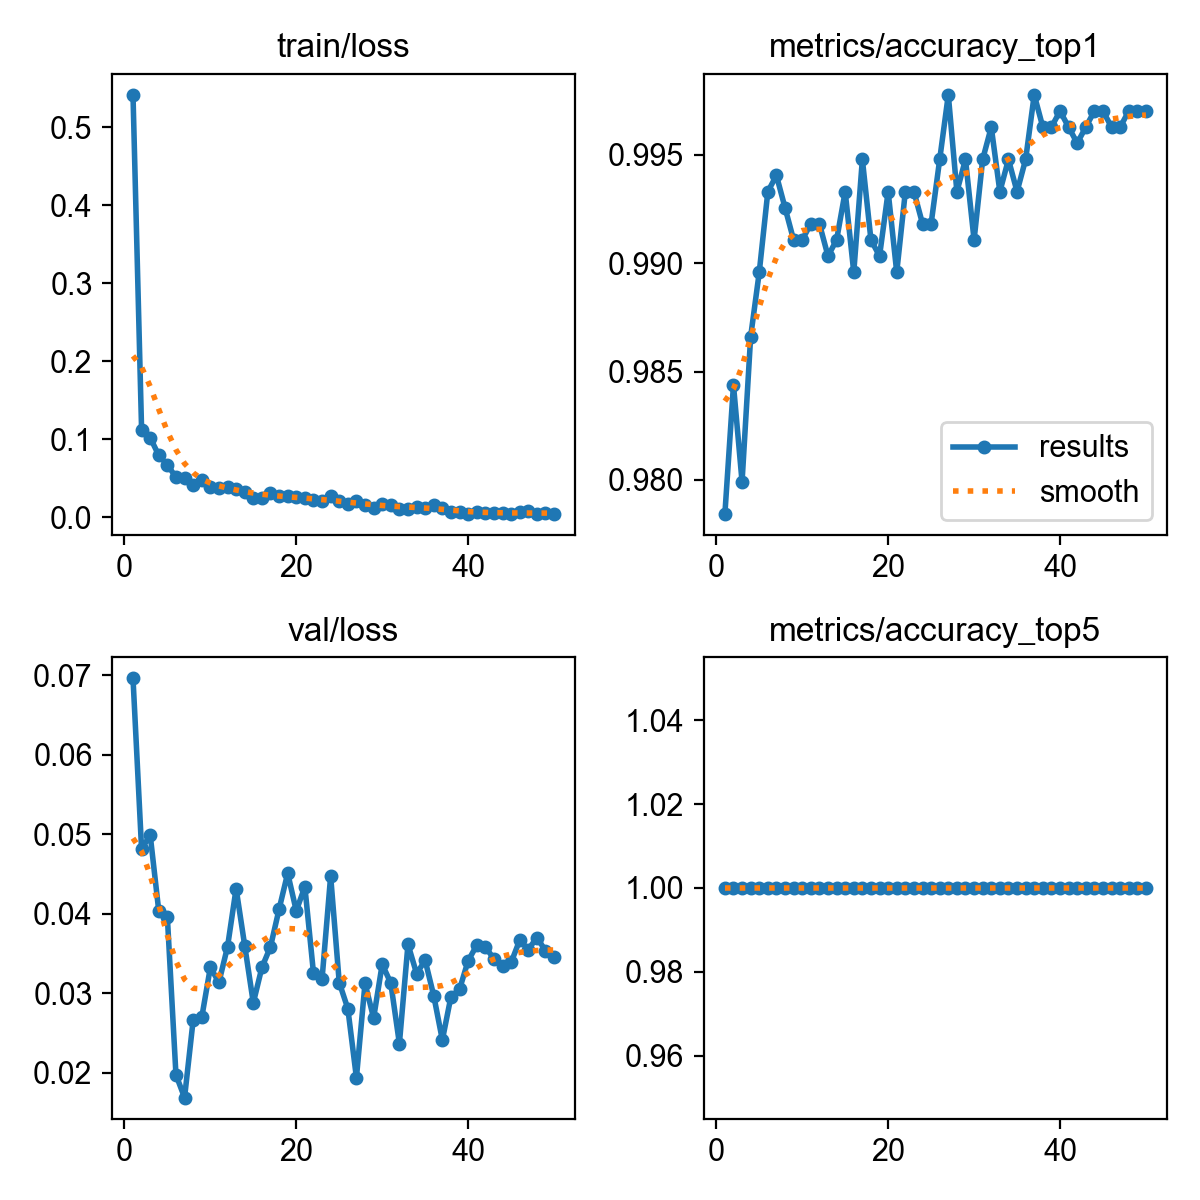

Values plotted in this chart, from the file beside it:
epoch, time, train/loss, metrics/accuracy_top1, metrics/accuracy_top5, val/loss, lr/pg0, lr/pg1, lr/pg2
1, 33.47, 0.5416, 0.9784, 1, 0.06962, 0.0004142, 0.0004142, 0.0004142
2, 62.33, 0.1122, 0.9844, 1, 0.04813, 0.0008144, 0.0008144, 0.0008144
3, 90.38, 0.102, 0.9799, 1, 0.04993, 0.001198, 0.001198, 0.001198
4, 118.3, 0.07918, 0.9866, 1, 0.04035, 0.001176, 0.001176, 0.001176
5, 146.1, 0.06715, 0.9896, 1, 0.03955, 0.001151, 0.001151, 0.001151
6, 174.1, 0.05113, 0.9933, 1, 0.01975, 0.001126, 0.001126, 0.001126
7, 202.5, 0.04957, 0.994, 1, 0.01689, 0.001102, 0.001102, 0.001102
8, 230.4, 0.04127, 0.9926, 1, 0.02663, 0.001077, 0.001077, 0.001077
9, 258.4, 0.0476, 0.9911, 1, 0.02697, 0.001052, 0.001052, 0.001052
10, 286.4, 0.03911, 0.9911, 1, 0.03326, 0.001027, 0.001027, 0.001027
11, 314.4, 0.0373, 0.9918, 1, 0.03139, 0.001002, 0.001002, 0.001002
12, 342.2, 0.03899, 0.9918, 1, 0.03585, 0.0009778, 0.0009778, 0.0009778
13, 370.1, 0.03643, 0.9903, 1, 0.04318, 0.000953, 0.000953, 0.000953
14, 397.9, 0.03284, 0.9911, 1, 0.03601, 0.0009283, 0.0009283, 0.0009283
15, 425.9, 0.02484, 0.9933, 1, 0.0288, 0.0009035, 0.0009035, 0.0009035
16, 453.7, 0.02469, 0.9896, 1, 0.03326, 0.0008787, 0.0008787, 0.0008787
17, 481.7, 0.03055, 0.9948, 1, 0.03586, 0.000854, 0.000854, 0.000854
18, 509.7, 0.02719, 0.9911, 1, 0.04058, 0.0008293, 0.0008293, 0.0008293
19, 537.6, 0.02652, 0.9903, 1, 0.04511, 0.0008045, 0.0008045, 0.0008045
20, 565.9, 0.02538, 0.9933, 1, 0.04038, 0.0007797, 0.0007797, 0.0007797
21, 594.1, 0.02454, 0.9896, 1, 0.04341, 0.000755, 0.000755, 0.000755
22, 622.3, 0.02193, 0.9933, 1, 0.03258, 0.0007302, 0.0007302, 0.0007302
23, 650.4, 0.02073, 0.9933, 1, 0.0318, 0.0007055, 0.0007055, 0.0007055
24, 678.5, 0.02707, 0.9918, 1, 0.04475, 0.0006808, 0.0006808, 0.0006808
25, 706.5, 0.02084, 0.9918, 1, 0.03136, 0.000656, 0.000656, 0.000656
26, 734.8, 0.0168, 0.9948, 1, 0.02808, 0.0006312, 0.0006312, 0.0006312
27, 762.9, 0.02015, 0.9978, 1, 0.01939, 0.0006065, 0.0006065, 0.0006065
28, 791.6, 0.01604, 0.9933, 1, 0.03126, 0.0005818, 0.0005818, 0.0005818
29, 820.1, 0.01158, 0.9948, 1, 0.0269, 0.000557, 0.000557, 0.000557
30, 848.4, 0.01716, 0.9911, 1, 0.03366, 0.0005322, 0.0005322, 0.0005322
31, 876.7, 0.01536, 0.9948, 1, 0.03129, 0.0005075, 0.0005075, 0.0005075
32, 905.2, 0.0105, 0.9963, 1, 0.02368, 0.0004827, 0.0004827, 0.0004827
33, 933.3, 0.01097, 0.9933, 1, 0.03617, 0.000458, 0.000458, 0.000458
34, 961.5, 0.01343, 0.9948, 1, 0.03249, 0.0004332, 0.0004332, 0.0004332
35, 989.8, 0.01215, 0.9933, 1, 0.03414, 0.0004085, 0.0004085, 0.0004085
36, 1017, 0.01567, 0.9948, 1, 0.02969, 0.0003837, 0.0003837, 0.0003837
37, 1045, 0.01155, 0.9978, 1, 0.02413, 0.000359, 0.000359, 0.000359
38, 1075, 0.00668, 0.9963, 1, 0.02959, 0.0003343, 0.0003343, 0.0003343
39, 1105, 0.00723, 0.9963, 1, 0.03051, 0.0003095, 0.0003095, 0.0003095
40, 1136, 0.0044, 0.997, 1, 0.0341, 0.0002848, 0.0002848, 0.0002848
41, 1166, 0.00599, 0.9963, 1, 0.03604, 0.00026, 0.00026, 0.00026
42, 1196, 0.00557, 0.9955, 1, 0.03579, 0.0002352, 0.0002352, 0.0002352
43, 1227, 0.00595, 0.9963, 1, 0.03438, 0.0002105, 0.0002105, 0.0002105
44, 1257, 0.00483, 0.997, 1, 0.03343, 0.0001857, 0.0001857, 0.0001857
45, 1285, 0.00392, 0.997, 1, 0.03388, 0.000161, 0.000161, 0.000161
46, 1313, 0.00599, 0.9963, 1, 0.03669, 0.0001363, 0.0001363, 0.0001363
47, 1342, 0.00735, 0.9963, 1, 0.0355, 0.0001115, 0.0001115, 0.0001115
48, 1370, 0.00462, 0.997, 1, 0.03702, 8.675e-05, 8.675e-05, 8.675e-05
49, 1398, 0.00514, 0.997, 1, 0.03536, 6.2e-05, 6.2e-05, 6.2e-05
50, 1425, 0.00435, 0.997, 1, 0.03455, 3.725e-05, 3.725e-05, 3.725e-05
